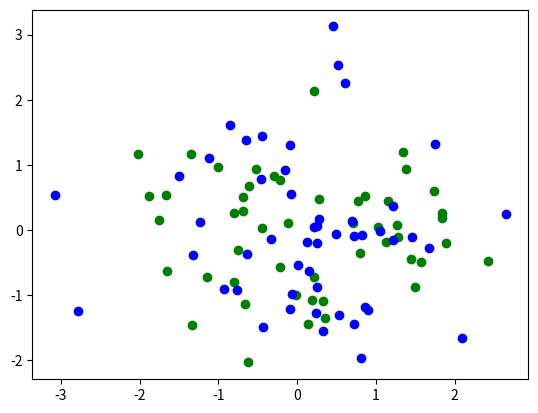

Here is the Python script that generated this plot: (Note: this script raises an exception after producing the figure.)
import numpy as np
import matplotlib.pyplot as plt

def generate_weights(X):
    '''create vector of random weights
    Parameters
    ----------
    X: 2-dimensional array, shape = [n_samples, n_features]
    Returns
    -------
    w: array, shape = [w_bias + n_features]'''
    # rand = np.random.RandomState(random_state)
    # w = rand.normal(loc=0.0, scale=0.01, size=1 + X.shape[1])
    w = np.zeros(X.shape[1] + 1)
    print(X.shape[1] + 1)
    return w

def net_input(X, w):
    '''Compute net input as dot product'''
    return np.dot(X, w[1:]) + w[0]

def predict(X, w):
    '''Return class label after unit step'''
    return np.where(net_input(X, w) >= 0.0, 1, -1)

def fit(X, y, eta=0.001, epochs=100):
    '''loop over exemplars and update weights'''
    errors = []
    w = generate_weights(X)

    for _ in range(epochs):
        error = 0

        for xi, target in zip(X, y):

            delta = eta * (target - predict(xi, w))

            w[1:] += delta * xi
            w[0] += delta

            error += int(delta != 0.0)

        errors.append(error)
    return w, errors

def generate_data(P, N, mean1, mean2):
    # create labels vector
    zeros = np.zeros(int(P/2))
    ones = zeros + 1
    minus_ones = zeros - 1
    labels = np.concatenate((minus_ones, ones))
    
    # shuffle labels vector
    np.random.shuffle(labels)

    # create datasets
    small = np.random.normal(mean1, 1, (int(P/2),N))
    large = np.random.normal(mean2, 1, (int(P/2),N))
    df = np.concatenate((small,large))
    
    # show data
    plt.scatter(small[:,0], small[:,1], color='green')
    plt.scatter(large[:,0], large[:,1], color='blue')
    plt.show()

    return df, labels
    
    '''

def data_generator(mu1, sigma1, mu2, sigma2, n_samples, target, seed):
    creates [n_samples, 2] array
    
    Parameters
    ----------
    mu1, sigma1: int, shape = [n_samples, 2]
        mean feature-1, standar-dev feature-1
    mu2, sigma2: int, shape = [n_samples, 2]
        mean feature-2, standar-dev feature-2
    n_samples: int, shape= [n_samples, 1]
        number of sample cases
    target: int, shape = [1]
        target value
    seed: int
        random seed for reproducibility
    
    Return
    ------
    X: ndim-array, shape = [n_samples, 2]
        matrix of feature vectors
    y: 1d-vector, shape = [n_samples, 1]
        target vector
    ------
    X
    rand = np.random.RandomState(seed)
    f1 = rand.normal(mu1, sigma1, n_samples)
    f2 = rand.normal(mu2, sigma2, n_samples)
    X = np.array([f1, f2])
    X = X.transpose()
    y = np.full((n_samples), target)
    return X, y

'''


if __name__ == '__main__':
    dataset, labels = generate_data(100, 2, 0, 0)
    W, errors = fit(dataset, labels, eta=0.01, epochs=200)
    print(len(W))
    y_pred = predict(dataset, labels)
    num_correct_predictions = (y_pred == labels).sum()
    accuracy = (num_correct_predictions / labels.shape[0]) * 100
    print('Perceptron accuracy: %.2f%%' % accuracy)